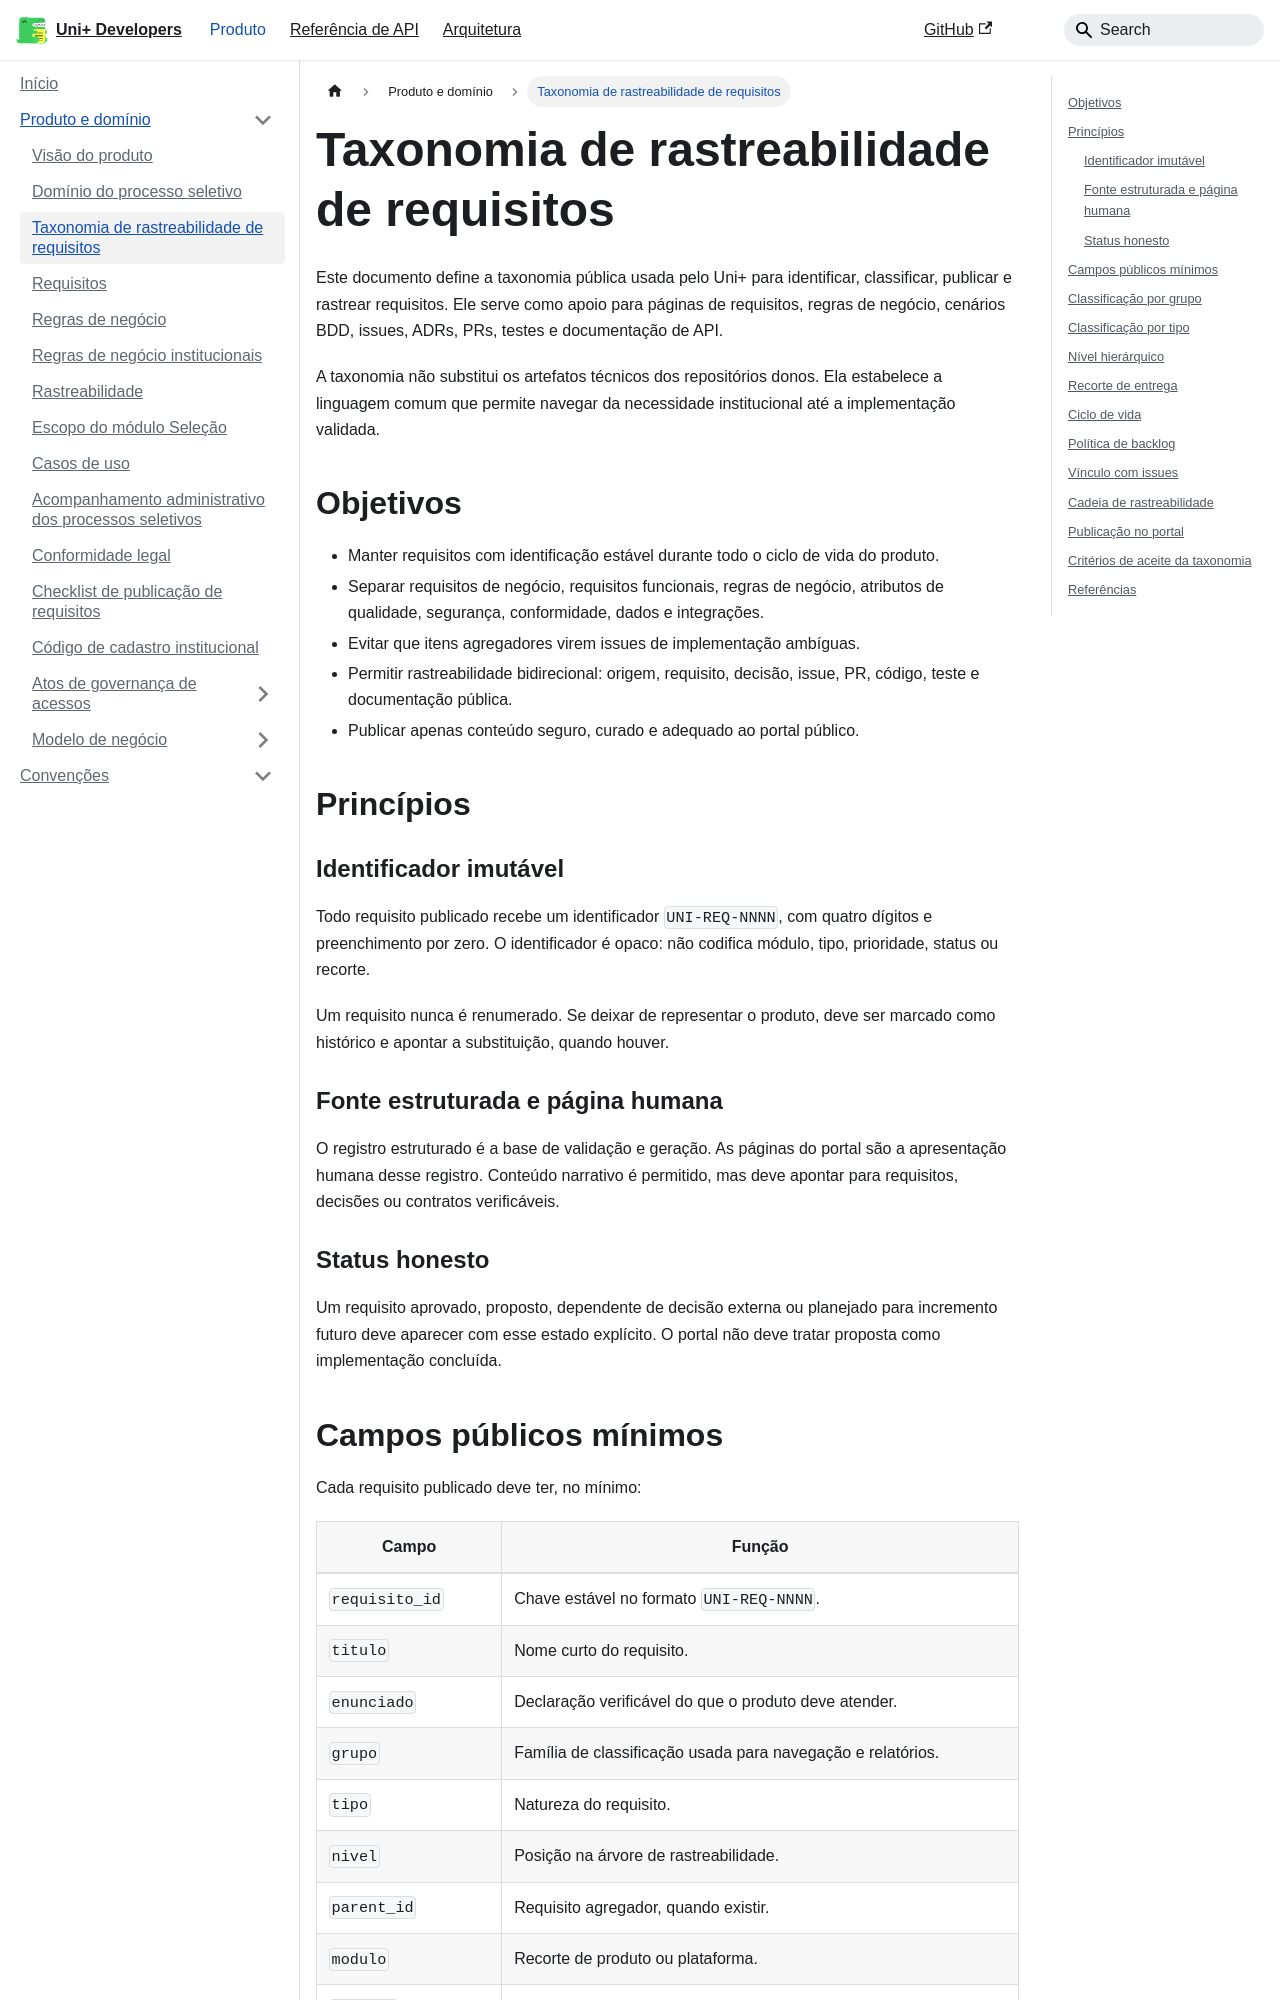

repository: unifesspa-edu-br/uniplus-developers · page: produto/taxonomia-rastreabilidade-requisitos/index.html · generator: docusaurus

---
sidebar_position: 2
title: Taxonomia de rastreabilidade de requisitos
description: Convenções públicas para identificar, classificar, publicar e rastrear requisitos do Uni+.
---

# Taxonomia de rastreabilidade de requisitos

Este documento define a taxonomia pública usada pelo Uni+ para identificar,
classificar, publicar e rastrear requisitos. Ele serve como apoio para páginas
de requisitos, regras de negócio, cenários BDD, issues, ADRs, PRs, testes e
documentação de API.

A taxonomia não substitui os artefatos técnicos dos repositórios donos. Ela
estabelece a linguagem comum que permite navegar da necessidade institucional
até a implementação validada.

## Objetivos

- Manter requisitos com identificação estável durante todo o ciclo de vida do
  produto.
- Separar requisitos de negócio, requisitos funcionais, regras de negócio,
  atributos de qualidade, segurança, conformidade, dados e integrações.
- Evitar que itens agregadores virem issues de implementação ambíguas.
- Permitir rastreabilidade bidirecional: origem, requisito, decisão, issue, PR,
  código, teste e documentação pública.
- Publicar apenas conteúdo seguro, curado e adequado ao portal público.

## Princípios

### Identificador imutável

Todo requisito publicado recebe um identificador `UNI-REQ-NNNN`, com quatro
dígitos e preenchimento por zero. O identificador é opaco: não codifica módulo,
tipo, prioridade, status ou recorte.

Um requisito nunca é renumerado. Se deixar de representar o produto, deve ser
marcado como histórico e apontar a substituição, quando houver.

### Fonte estruturada e página humana

O registro estruturado é a base de validação e geração. As páginas do portal são
a apresentação humana desse registro. Conteúdo narrativo é permitido, mas deve
apontar para requisitos, decisões ou contratos verificáveis.

### Status honesto

Um requisito aprovado, proposto, dependente de decisão externa ou planejado para
incremento futuro deve aparecer com esse estado explícito. O portal não deve
tratar proposta como implementação concluída.
